Run: headless pygame with SDL's dummy video driver; simulated clock (each Clock.tick advances the game by its frame time, no real sleeping); random seed 0; keys injected as events and as key.get_pressed() state; no mouse input.
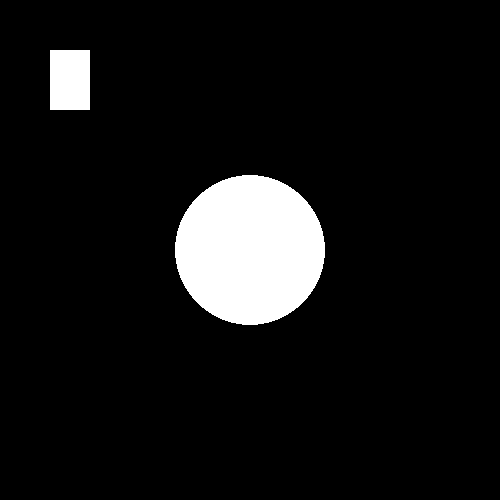
Frame 1 of 4 · flips 1–60 · no input
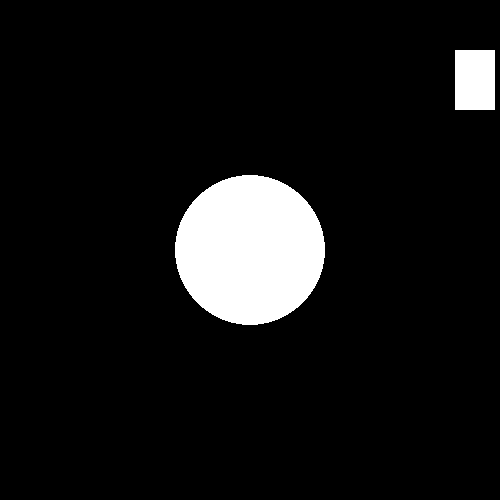
Frame 2 of 4 · flips 61–180 · tapped SPACE, RETURN · held RIGHT (→), D
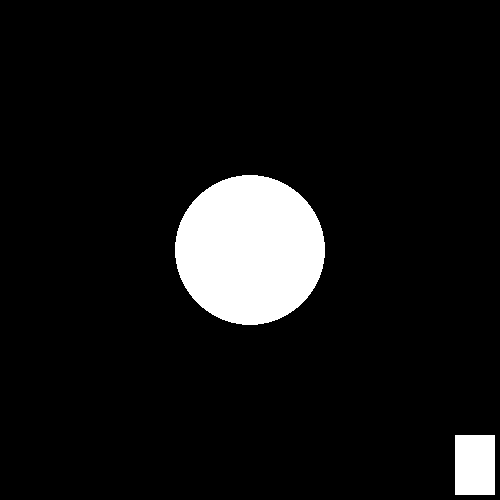
Frame 3 of 4 · flips 181–300 · held DOWN (↓), S
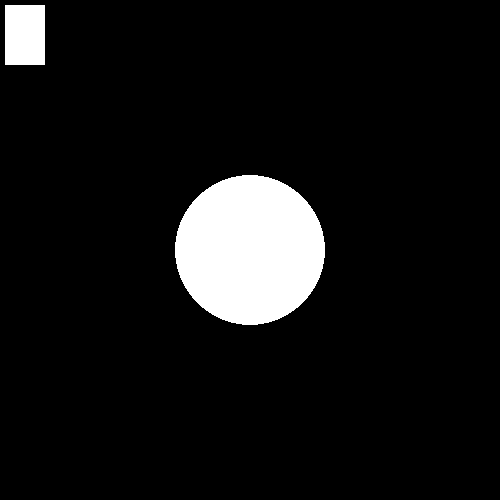
Frame 4 of 4 · flips 301–420 · held LEFT (←), A, UP (↑), W

The pygame program that drew these frames:

import pygame
import random
pygame.init()

win = pygame.display.set_mode((500, 500))

pygame.display.set_caption("Game")

x = 50
y = 50
w = 40
h = 60
speed = 5
color = (255, 255, 255)

isJump = False
jumpCount = 10

run = True
while run:
    pygame.time.delay(10)

    for event in pygame.event.get():
        if event.type == pygame.QUIT:
            run = False


    keys = pygame.key.get_pressed()

    if keys[pygame.K_LEFT] and x > speed:
        x -= speed
    if keys[pygame.K_RIGHT] and x < 500 - w - speed:
        x += speed
    if keys[pygame.K_UP] and y > speed:
        y -= speed
    if keys[pygame.K_DOWN] and y < 500 - h - speed:
        y += speed
    if keys[pygame.K_SPACE]:
        color = (random.randint(0, 255), random.randint(0, 255), random.randint(0, 255))

    win.fill((0,0,0))
    pygame.draw.rect(win, color, (x, y, w, h))
    pygame.draw.circle(win, color, (250, 250), 75)

    pygame.display.update()

pygame.quit()
